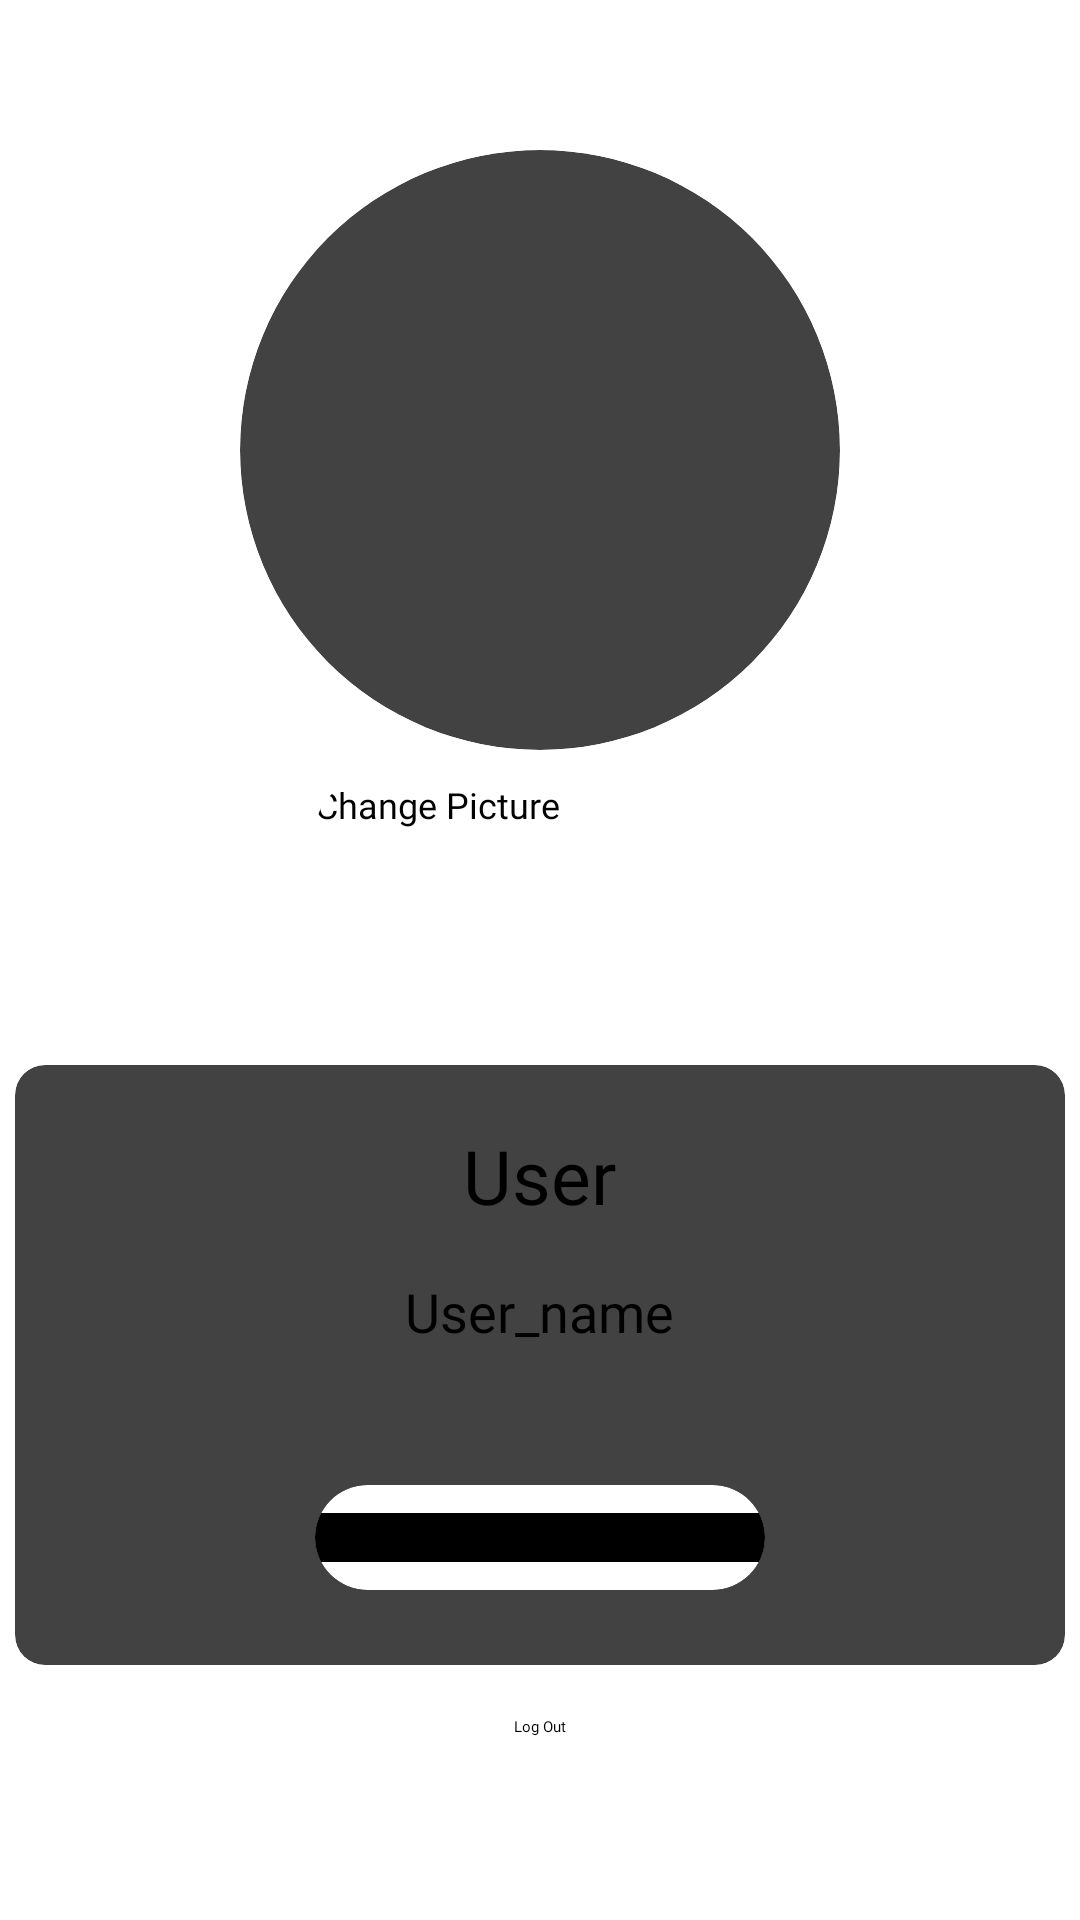

Here is an Android app screen rendered from its layout file. Give the layout XML and the strings, colors and styles it references.
<!-- AndroidManifest.xml: application theme Theme.Home -->
<!-- res/layout/fragment_profile.xml -->
<?xml version="1.0" encoding="utf-8"?>
<LinearLayout xmlns:android="http://schemas.android.com/apk/res/android"
    xmlns:tools="http://schemas.android.com/tools"
    android:layout_width="match_parent"
    android:layout_height="match_parent"
    xmlns:app="http://schemas.android.com/apk/res-auto"
    android:orientation="vertical"
    tools:context=".ProfileFragment">

    <androidx.cardview.widget.CardView
        android:layout_width="200dp"
        android:layout_marginTop="50dp"
        android:layout_gravity="center"
        app:cardCornerRadius="100dp"
        android:layout_height="200dp">
        <ImageView

            android:id="@+id/profile_picture"
            android:layout_width="match_parent"
            android:layout_height="match_parent"
            android:src="@drawable/ic_profile"
            />

    </androidx.cardview.widget.CardView>
    <androidx.cardview.widget.CardView
        android:layout_width="150dp"
        android:layout_margin="10dp"
        app:cardBackgroundColor="@color/white"
        android:layout_gravity="center_horizontal"
        app:cardCornerRadius="100dp"
        android:layout_height="35dp">
        <androidx.appcompat.widget.AppCompatButton
            android:background="@android:color/white"
        android:id="@+id/change_profile_picture"
        android:layout_width="match_parent"
        android:layout_height="match_parent"
        android:layout_gravity="center"
            android:textSize="12dp"
        android:fontFamily="@font/kanitbold"
        android:text="Change Picture" />

    </androidx.cardview.widget.CardView>


    <androidx.cardview.widget.CardView
        android:layout_marginTop="50dp"
        android:layout_gravity="center"
        app:cardCornerRadius="10dp"
        android:layout_width="350dp"
        android:layout_height="200dp">
        <TextView
            android:layout_width="wrap_content"
            android:layout_height="wrap_content"

            android:text="User"
            android:layout_gravity="center_horizontal"
            android:layout_marginTop="20dp"
            android:fontFamily="@font/kanit_semi_bold"
            android:textSize="25dp"/>
        <EditText
            android:id="@+id/et_name"
            android:layout_width="wrap_content"
            android:layout_height="wrap_content"
            android:hint="User_name"
            android:layout_gravity="center_horizontal"
            android:layout_marginTop="70dp"
            android:fontFamily="@font/kanit_font"
            android:textSize="18dp"/>
        <androidx.cardview.widget.CardView
            android:layout_width="150dp"
            android:layout_marginTop="140dp"
            app:cardBackgroundColor="@color/white"
            android:layout_gravity="center_horizontal"
            app:cardCornerRadius="100dp"
            android:layout_height="35dp">

            <Button
                android:id="@+id/update_btn"
                android:layout_width="match_parent"
                android:layout_height="wrap_content"
                android:layout_gravity="center"
                android:background="@android:color/black"
                android:fontFamily="@font/kanitbold"
                android:text=" Update "
                android:textAlignment="center"
                android:textSize="12dp"

                />

        </androidx.cardview.widget.CardView>



        









    </androidx.cardview.widget.CardView>
    <androidx.cardview.widget.CardView
        android:layout_width="150dp"
        android:layout_margin="10dp"
        app:cardBackgroundColor="@color/white"
        android:layout_gravity="center_horizontal"
        app:cardCornerRadius="100dp"
        android:layout_height="35dp">
        <TextView
            android:layout_width="match_parent"
            android:layout_height="match_parent"
            android:text="Log Out"
            android:fontFamily="@font/kanitbold"
            android:textAlignment="center"
            android:layout_marginTop="7dp"

            />

    </androidx.cardview.widget.CardView>


</LinearLayout>
<!-- resources referenced by this layout -->
<resources>

  <!-- not gathered from this repository: default colours our renderer supplied (Android Studio template values) -->
  <color name="white">#FFFFFFFF</color>
</resources>
